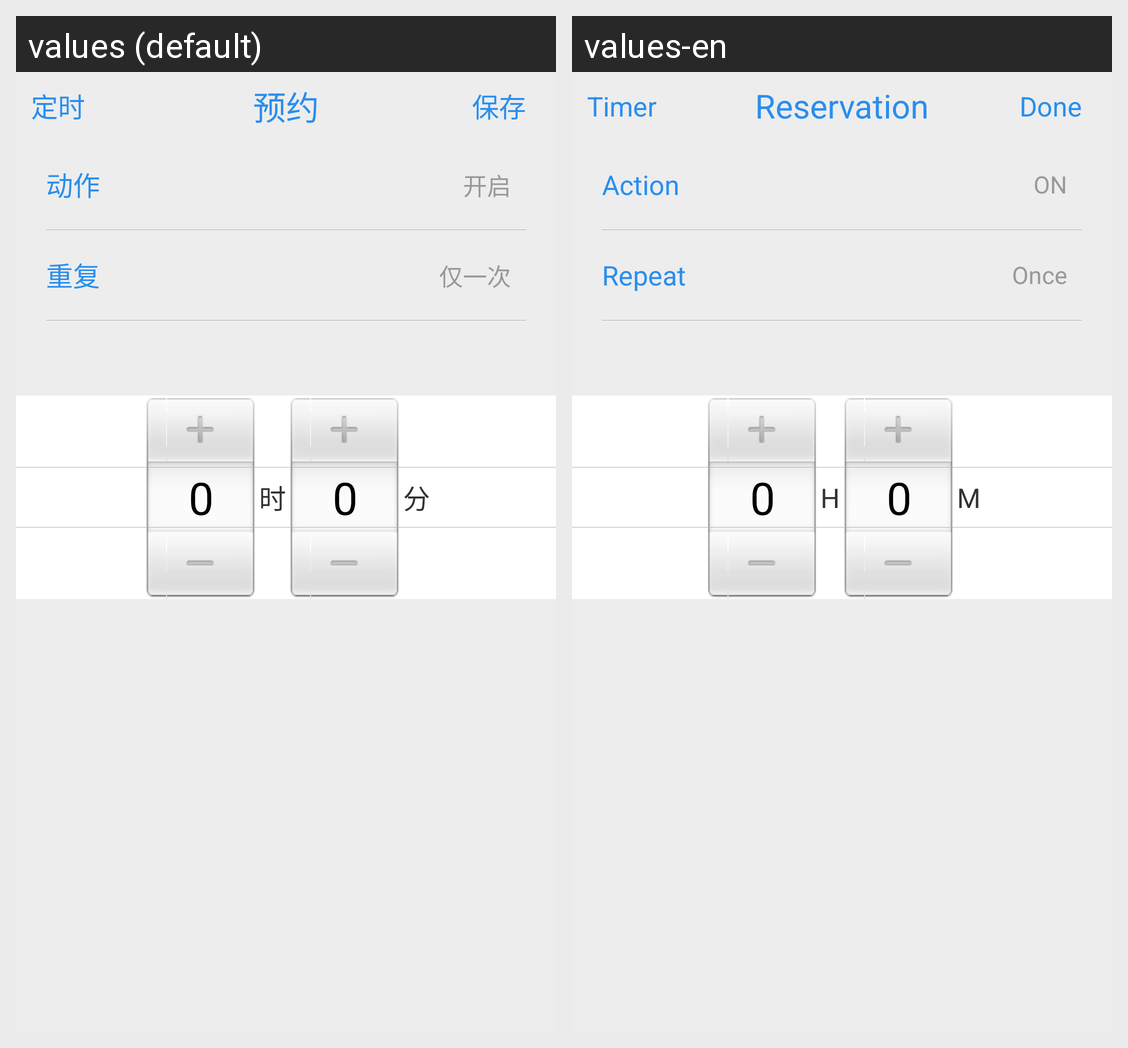

The same Android screen rendered under two of its app's locales, left to right. List the strings drawn on it with the default value and each locale's translation.
Android screen res/layout/activity_comd_schedule_edit_date.xml rendered under 2 locales, left to right: values (default), values-en. Device: Nexus 5 (rendered at 1080×1920; each locale shown at half size, 540×960, under a caption strip naming it); theme AppTheme.
Strings drawn on this screen, with the default value and each locale's value (text and hints the layout hard-codes, and strings that could not be matched under every locale, appear in the picture but are not listed):

apm_time
  values: 定时
  values-en: Timer

apm_schedule
  values: 预约
  values-en: Reservation

text_save
  values: 保存
  values-en: Done

apm_action
  values: 动作
  values-en: Action

apm_status_open
  values: 开启
  values-en: ON

apm_repeat
  values: 重复
  values-en: Repeat

apm_once
  values: 仅一次
  values-en: Once

apm_hour
  values: 时
  values-en: H

apm_min
  values: 分
  values-en: M
